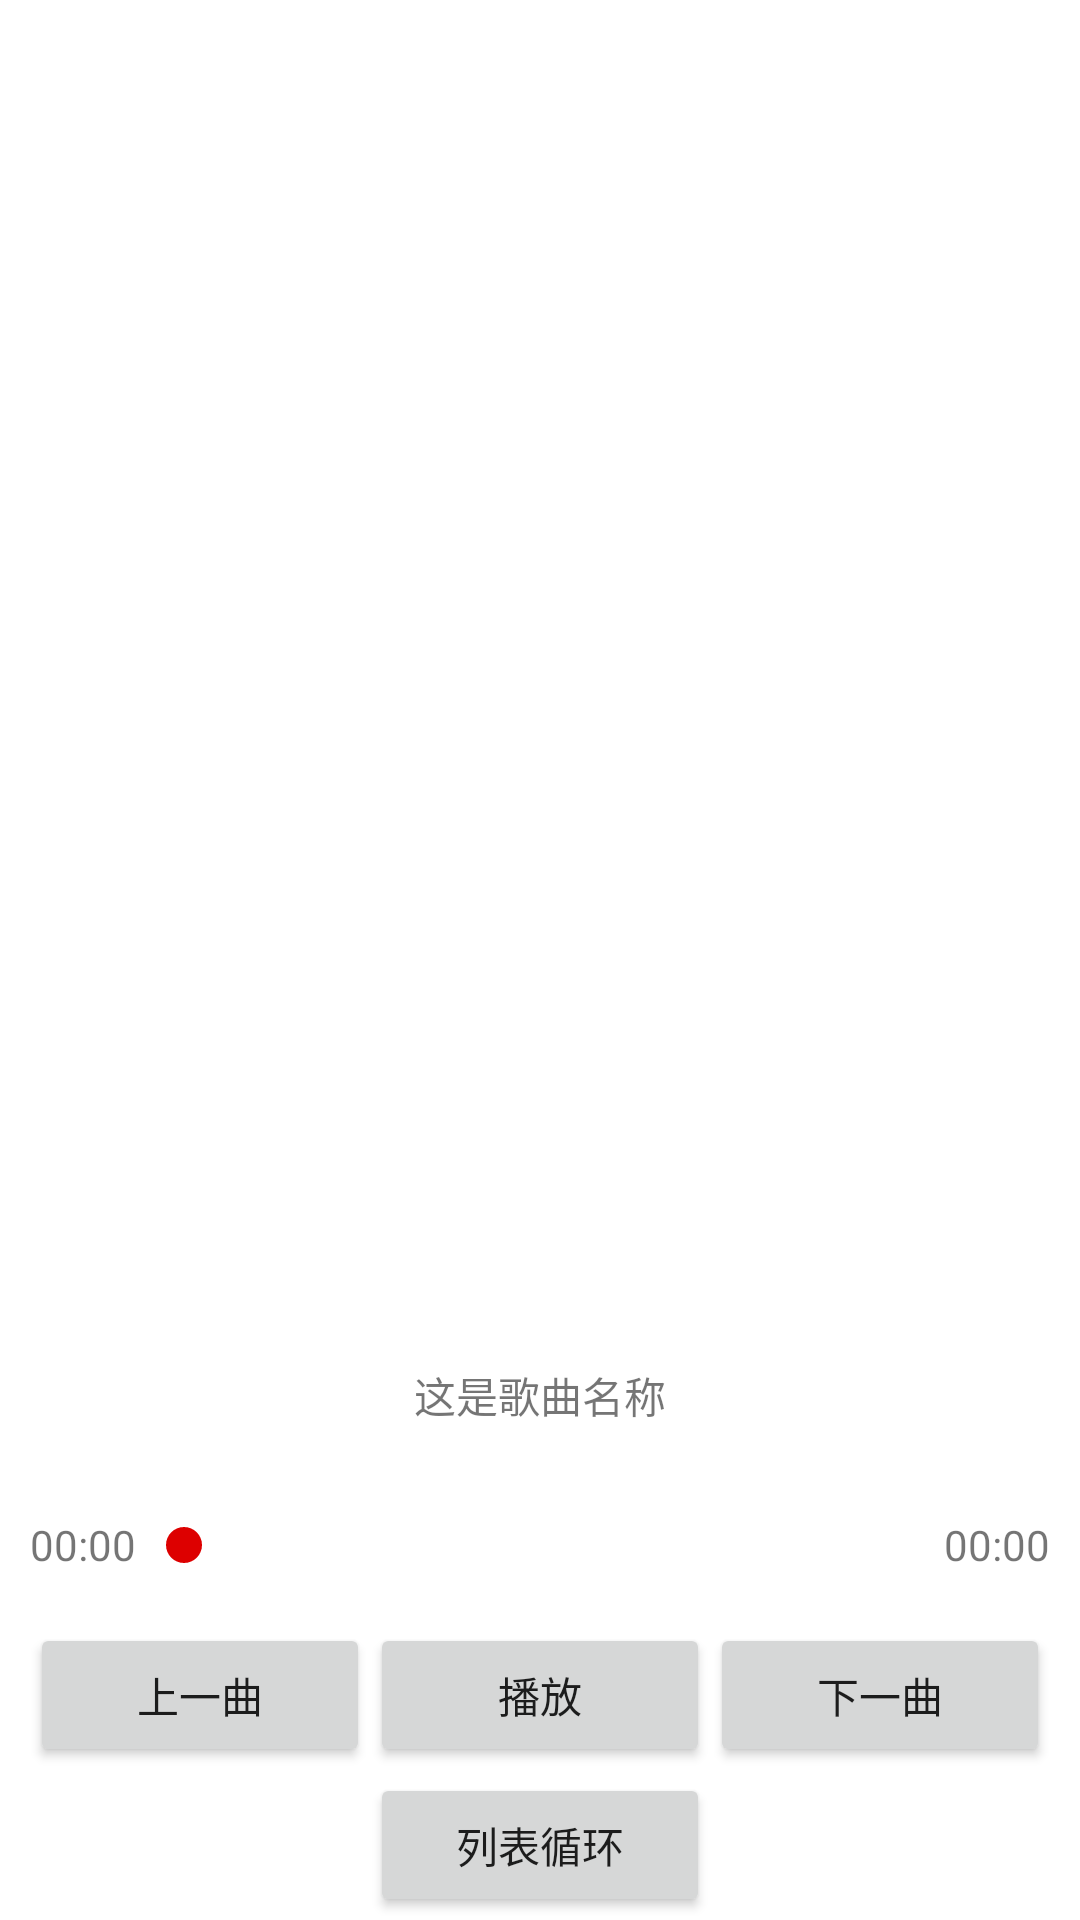

Write the Android layout XML for this screen, with the resource values it uses.
<!-- AndroidManifest.xml: application theme AppTheme -->
<!-- res/layout/fragment_simple_player.xml -->
<?xml version="1.0" encoding="utf-8"?>
<LinearLayout xmlns:android="http://schemas.android.com/apk/res/android"
    xmlns:tools="http://schemas.android.com/tools"
    android:layout_width="match_parent"
    android:layout_height="match_parent"
    android:orientation="vertical"
    tools:context=".fragment.SimplePlayerFragment">

    
    <androidx.recyclerview.widget.RecyclerView
        android:id="@+id/rv"
        android:layout_width="match_parent"
        android:layout_height="0dp"
        android:layout_weight="1" />

    
    <LinearLayout
        android:layout_width="match_parent"
        android:layout_height="wrap_content"
        android:orientation="vertical">

        
        <TextView
            android:id="@+id/tv_title"
            android:layout_width="match_parent"
            android:layout_height="@dimen/item_song_height"
            android:gravity="center"
            android:text="这是歌曲名称" />

        
        <LinearLayout
            android:layout_width="match_parent"
            android:layout_height="@dimen/item_song_height"
            android:layout_marginHorizontal="@dimen/margin_middle"
            android:gravity="center_vertical"
            android:orientation="horizontal">

            
            <TextView
                android:id="@+id/tv_start"
                android:layout_width="wrap_content"
                android:layout_height="wrap_content"
                android:text="00:00" />

            
            <SeekBar
                android:id="@+id/sb_progress"
                android:layout_width="0dp"
                android:layout_height="wrap_content"
                android:layout_weight="1" />

            
            <TextView
                android:id="@+id/tv_end"
                android:layout_width="wrap_content"
                android:layout_height="wrap_content"
                android:text="00:00" />
        </LinearLayout>

        
        <LinearLayout
            android:layout_width="match_parent"
            android:layout_height="@dimen/item_song_height"
            android:layout_marginHorizontal="@dimen/margin_middle"
            android:gravity="center_vertical"
            android:orientation="horizontal">

            
            <Button
                android:id="@+id/btn_previous"
                android:layout_width="0dp"
                android:layout_height="wrap_content"
                android:layout_weight="1"
                android:text="@string/previous_song" />

            
            <Button
                android:id="@+id/btn_play"
                android:layout_width="0dp"
                android:layout_height="wrap_content"
                android:layout_weight="1"
                android:text="@string/play" />

            
            <Button
                android:id="@+id/btn_next"
                android:layout_width="0dp"
                android:layout_height="wrap_content"
                android:layout_weight="1"
                android:text="@string/next_song" />
        </LinearLayout>

        
        <LinearLayout
            android:layout_width="match_parent"
            android:layout_height="@dimen/item_song_height"
            android:layout_marginHorizontal="@dimen/margin_middle"
            android:gravity="center">

            <include layout="@layout/fill" />

            
            <Button
                android:id="@+id/btn_loop_model"
                android:layout_width="0dp"
                android:layout_weight="1"
                android:layout_height="wrap_content"
                android:text="@string/loop_model" />

            <include layout="@layout/fill" />

        </LinearLayout>
    </LinearLayout>

</LinearLayout>
<!-- res/layout/fill.xml (included above) -->
<?xml version="1.0" encoding="utf-8"?>
<View xmlns:android="http://schemas.android.com/apk/res/android"
    android:layout_width="0dp"
    android:layout_height="0dp"
    android:layout_weight="1" />
<!-- resources referenced by this layout -->
<resources>
  <dimen name="item_song_height">50dp</dimen>
  <dimen name="margin_middle">10dp</dimen>
  <string name="loop_model">列表循环</string>
  <string name="next_song">下一曲</string>
  <string name="play">播放</string>
  <string name="previous_song">上一曲</string>
  <style name="AppTheme" parent="Theme.AppCompat.Light.NoActionBar">
          
          
          <item name="colorPrimary">@color/colorPrimary</item>
          
          <item name="colorPrimaryDark">@color/colorPrimaryDark</item>
          
          <item name="colorAccent">@color/colorAccent</item>
  
          
          <item name="android:windowBackground">@color/background_color</item>
          
          <item name="android:textColorSecondary">@color/white</item>
      </style>
  <color name="colorPrimary">#dd0000</color>
  <color name="colorPrimaryDark">@color/colorPrimary</color>
  <color name="colorAccent">@color/colorPrimary</color>
  <color name="background_color">@color/white</color>
  <color name="white">@android:color/white</color>
</resources>
